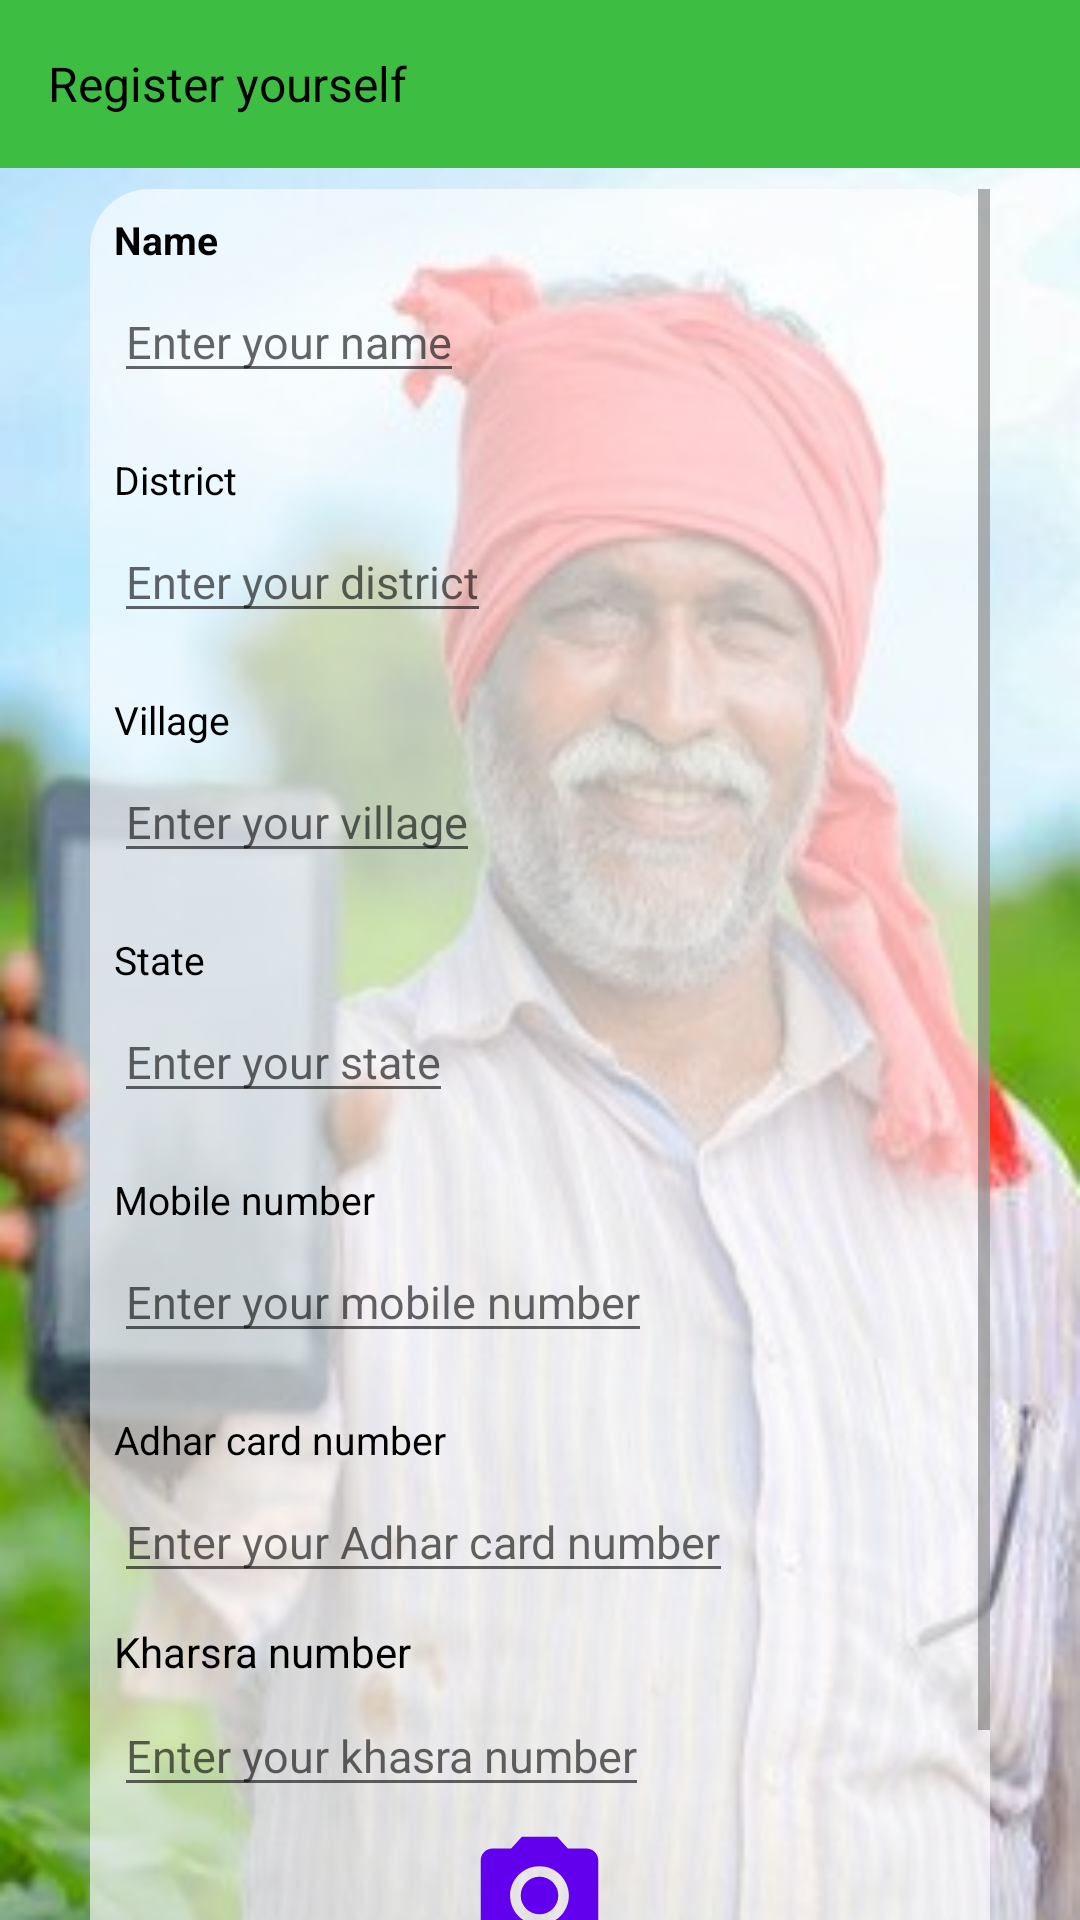

Android layout source for this screen:
<!-- AndroidManifest.xml: application theme Theme.BhoomiCam -->
<!-- res/layout/login_page.xml -->
<?xml version="1.0" encoding="utf-8"?>
<RelativeLayout
    xmlns:android="http://schemas.android.com/apk/res/android"
    android:layout_width="match_parent"
    android:layout_height="match_parent"
    android:background="@drawable/farmer_picture_new_2">

     <androidx.appcompat.widget.Toolbar
         android:id="@+id/toolbar_"
         android:layout_width="match_parent"
         android:layout_height="wrap_content"
         android:background="@color/dark_green">

           <TextView
               android:layout_width="wrap_content"
               android:layout_height="wrap_content"
               android:text="@string/register_yourself"
               android:textColor="@color/black"
               android:textSize="16dp"
           />

     </androidx.appcompat.widget.Toolbar>

    <ScrollView
        android:layout_width="wrap_content"
        android:layout_height="wrap_content"
        android:layout_below="@id/toolbar_"
        android:layout_marginLeft="30dp"
        android:layout_marginTop="7dp"
        android:layout_marginRight="30dp">

    <RelativeLayout
        android:id="@+id/whole_layout"
        android:layout_width="match_parent"
        android:layout_height="wrap_content"
        android:padding="8dp"
        android:background="@drawable/white_transparent">


        
        <TextView
            android:id="@+id/name_text_view"
            android:layout_width="wrap_content"
            android:layout_height="wrap_content"
            android:text="@string/name"
            android:textStyle="bold"
            android:textColor="@color/black"
            android:textSize="13dp" />

        <EditText
            android:id="@+id/name_id"
            android:layout_width="wrap_content"
            android:layout_height="wrap_content"
            android:layout_below="@id/name_text_view"
            android:layout_marginTop="5dp"
            android:gravity="left"
            android:hint="@string/enter_your_name"
            android:textSize="15dp" />


        
        <TextView
            android:id="@+id/distric_text_view"
            android:layout_width="wrap_content"
            android:layout_height="wrap_content"
            android:layout_below="@id/name_id"
            android:layout_marginTop="20dp"
            android:text="@string/district"
            android:textColor="@color/black"
            android:textSize="13dp"
        />

        <EditText
            android:id="@+id/district_edit_text"
            android:layout_width="wrap_content"
            android:layout_height="wrap_content"
            android:layout_below="@id/distric_text_view"
            android:layout_marginTop="5dp"
            android:gravity="left"
            android:hint="@string/enter_your_district"
            android:textSize="15dp"
        />


        

        <TextView
            android:id="@+id/village_text_view"
            android:layout_width="wrap_content"
            android:layout_height="wrap_content"
            android:layout_below="@id/district_edit_text"
            android:layout_marginTop="20dp"
            android:text="@string/village"
            android:textColor="@color/black"
            android:textSize="13dp" />

        <EditText
            android:id="@+id/village_edit_text"
            android:layout_width="wrap_content"
            android:layout_height="wrap_content"
            android:layout_below="@id/village_text_view"
            android:layout_marginTop="5dp"
            android:gravity="left"
            android:hint="@string/enter_your_village"
            android:textSize="15dp" />


        
        <TextView
            android:id="@+id/state_text_view"
            android:layout_width="wrap_content"
            android:layout_height="wrap_content"
            android:layout_below="@id/village_edit_text"
            android:layout_marginTop="20dp"
            android:text="@string/state"
            android:textColor="@color/black"
            android:textSize="13dp"
        />

        <EditText
            android:id="@+id/state_edit_text"
            android:layout_width="wrap_content"
            android:layout_height="wrap_content"
            android:layout_below="@id/state_text_view"
            android:layout_marginTop="5dp"
            android:gravity="left"
            android:hint="@string/enter_your_state"
            android:textSize="15dp"
        />


        
        <TextView
            android:id="@+id/mobile_number_text_view"
            android:layout_width="wrap_content"
            android:layout_height="wrap_content"
            android:layout_below="@id/state_edit_text"
            android:layout_marginTop="20dp"
            android:text="@string/mobile_number"
            android:textColor="@color/black"
            android:textSize="13dp"
        />

        <EditText
            android:id="@+id/number_edit_text"
            android:layout_width="wrap_content"
            android:layout_height="wrap_content"
            android:layout_below="@id/mobile_number_text_view"
            android:layout_marginTop="5dp"
            android:gravity="left"
            android:hint="@string/enter_your_mobile_number"
            android:textSize="15dp"
            android:textColor="@color/black"
        />



        <TextView
            android:id="@+id/adhar_card_"
            android:layout_width="wrap_content"
            android:layout_height="wrap_content"
            android:layout_below="@id/number_edit_text"
            android:layout_marginTop="20dp"
            android:text="@string/adhar_card_number"
            android:textColor="@color/black"
            android:textSize="13dp"
        />

        <EditText
            android:id="@+id/adhar_card_number_edit_text"
            android:layout_width="wrap_content"
            android:layout_height="wrap_content"
            android:layout_below="@id/adhar_card_"
            android:layout_marginTop="5dp"
            android:gravity="left"
            android:hint="@string/enter_your_adhar_card_number"
            android:textSize="15dp"
            android:textColor="@color/black"
        />



         <TextView
             android:id="@+id/kharsra_number"
             android:layout_width="wrap_content"
             android:layout_height="wrap_content"
             android:text="@string/kharsra_number"
             android:textColor="@color/black"
             android:textStyle="normal"
             android:layout_below="@id/adhar_card_number_edit_text"
             android:layout_marginTop="10dp"/>

        <EditText
            android:id="@+id/khasra_edit_text"
            android:layout_width="wrap_content"
            android:layout_height="wrap_content"
            android:layout_below="@id/kharsra_number"
            android:layout_marginTop="5dp"
            android:gravity="left"
            android:hint="@string/enter_your_khasra_number"
            android:textSize="15dp"
            android:textColor="@color/black"
            />



        <ImageView
            android:id="@+id/take_photo_"
            android:layout_width="47dp"
            android:layout_height="47dp"
            android:src="@drawable/camera"
            android:layout_below="@id/khasra_edit_text"
            android:layout_centerHorizontal="true"
            android:layout_marginTop="6dp"
        />

        <TextView
            android:layout_width="wrap_content"
            android:layout_height="wrap_content"
            android:text="Take my photo"
            android:layout_below="@id/take_photo_"
            android:textColor="@color/black"
            android:textSize="14dp"
            android:textStyle="bold"
            android:layout_centerHorizontal="true"
        />

        
        <Button
            android:id="@+id/next_button"
            android:layout_width="wrap_content"
            android:layout_height="wrap_content"
            android:text="@string/next"
            android:layout_alignParentRight="true"
            android:layout_below="@id/take_photo_"
        />

    </RelativeLayout>

</ScrollView>

</RelativeLayout>
<!-- resources referenced by this layout -->
<resources>
  <color name="black">#FF000000</color>
  <color name="dark_green">#3EBD43</color>
  <!-- drawable camera (drawable) -->
  <vector xmlns:android="http://schemas.android.com/apk/res/android"
      android:width="24dp"
      android:height="24dp"
      android:viewportWidth="24"
      android:viewportHeight="24"
      >
    <path
        android:fillColor="@color/purple_500"
        android:pathData="M12,12m-3.2,0a3.2,3.2 0,1 1,6.4 0a3.2,3.2 0,1 1,-6.4 0"/>
    <path
        android:fillColor="@color/purple_500"
        android:pathData="M9,2L7.17,4L4,4c-1.1,0 -2,0.9 -2,2v12c0,1.1 0.9,2 2,2h16c1.1,0 2,-0.9 2,-2L22,6c0,-1.1 -0.9,-2 -2,-2h-3.17L15,2L9,2zM12,17c-2.76,0 -5,-2.24 -5,-5s2.24,-5 5,-5 5,2.24 5,5 -2.24,5 -5,5z"/>
  </vector>
  <!-- drawable farmer_picture_new_2: png bitmap (drawable, 186852 bytes) -->
  <!-- drawable white_transparent (drawable) -->
  <?xml version="1.0" encoding="utf-8"?>
  <shape xmlns:android="http://schemas.android.com/apk/res/android">
  
      <solid
          android:color="@color/white_transparent"/>
  
      <corners
          android:radius="20dp"/>
  
  </shape>
  <string name="adhar_card_number">Adhar card number</string>
  <string name="district">District</string>
  <string name="enter_your_adhar_card_number">Enter your Adhar card number</string>
  <string name="enter_your_district">Enter your district</string>
  <string name="enter_your_khasra_number">Enter your khasra number</string>
  <string name="enter_your_mobile_number">Enter your mobile number</string>
  <string name="enter_your_name">Enter your name</string>
  <string name="enter_your_state">Enter your state</string>
  <string name="enter_your_village">Enter your village</string>
  <string name="kharsra_number">Kharsra number</string>
  <string name="mobile_number">Mobile number</string>
  <string name="name">Name</string>
  <string name="next">next</string>
  <string name="register_yourself">Register yourself</string>
  <string name="state">State</string>
  <string name="village">Village</string>
  <style name="Theme.BhoomiCam" parent="Theme.MaterialComponents.Light.NoActionBar">
          
          <item name="colorPrimary">#8BC53F</item>
          <item name="colorPrimaryVariant">@color/purple_700</item>
          <item name="colorOnPrimary">@color/white</item>
          
          <item name="colorSecondary">@color/teal_200</item>
          <item name="colorSecondaryVariant">@color/teal_700</item>
          <item name="colorOnSecondary">@color/black</item>
          
          <item name="android:statusBarColor" tools:targetApi="l">#8BC53F</item>
          
      </style>
  <color name="purple_500">#FF6200EE</color>
  <color name="white_transparent">#A3FFFFFF</color>
  <color name="purple_700">#FF3700B3</color>
  <color name="white">#FFFFFFFF</color>
  <color name="teal_200">#FF03DAC5</color>
  <color name="teal_700">#FF018786</color>
</resources>
